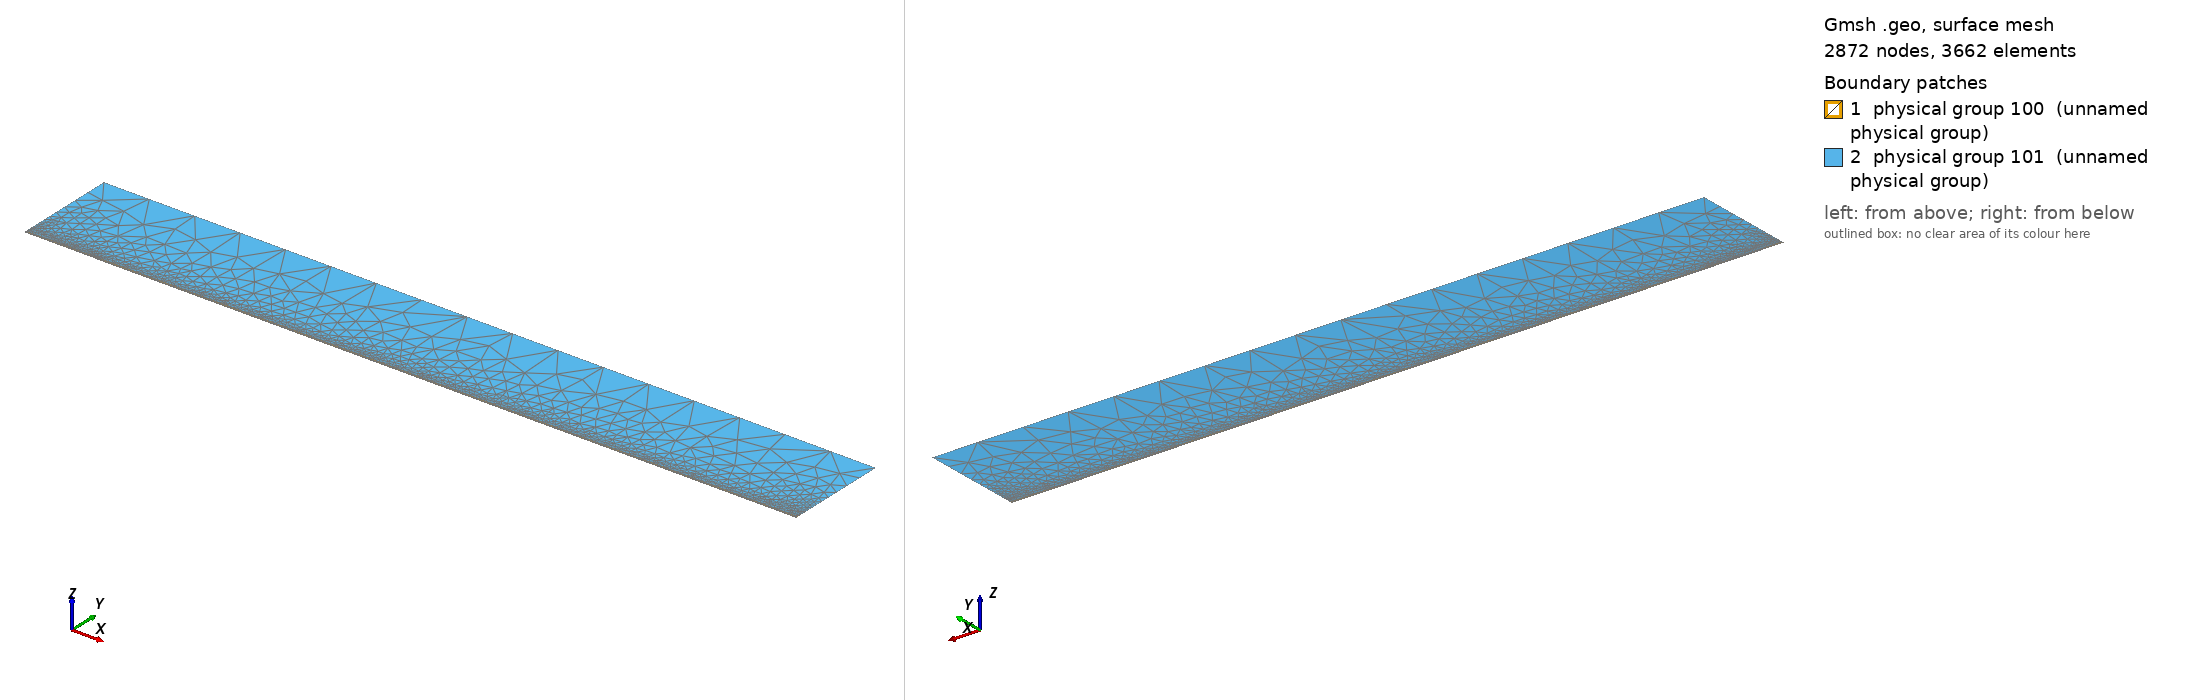

Gmsh geometry script, surface-meshed: 2872 nodes, 3662 surface elements. Boundary patches (legend numbers): 1 physical group 100 (unnamed physical group), 2 physical group 101 (unnamed physical group). Left view from above one corner, right view from below the opposite corner. Legend entries are the model's physical surfaces. The drawing asked Gmsh for element sizes between 1% and 20% of the model's largest extent; the script's own settings can give other sizes.

=== mesh.geo (drawn) ===
// Macro parameters
deltaStar = 1;
D = 0.5 * deltaStar; // depth of the gap 
W = 15 * deltaStar; // width of the gap
r = 16; // length of non-constant quads upstream and downstream of the gap
s = 8; // length of non-constant quads left and right inside the gap
BL = 0.25 * deltaStar; // height of the second layer of quad elements
BL_upper = 3.5 * deltaStar; // height of the third layer of quad elements
x0 = 100 * deltaStar; // x distance from inflow to gap
lengthOutflow = 1000 * deltaStar; // length after the gap
x3 = W + lengthOutflow; // last point of the domain
height = 150 * deltaStar; // height of the triangular region
triagHeightRegion_inflow = height - BL - BL_upper; // height of the triangular region
triad_eps = 2 * deltaStar;

// Micro parameters
dx = 0.2; // dx of square elements near the leading and trailing edge of the gap (most resolution-demanding points in the domain)
dy = 1.25 * dx; 
size_triag_v_top = 64; // size of the elements in the upper triangular region
size_quads_v_downstream = 5; 

// All the value below are between 0 and 1. =1  means the elements are all equal in size. Avoid using values very close to 1, because we dividing by log(p) in the formula.
dy_in_v_right = 1.5; // heighest quad in the upper layer of quads, in the right part of the gap
dy_in_v_left = 1.75; // heighest quad in the upper layer of quads, in the left part of the gap

// fit (check the file scripts/fit_gmsh.py for more details)
p_in_v_left = 1.0335663036230878 - 1.0234149444433507/(W - 0.8098798097181781)^0.5991729377115732; // densitiy concentration of elements inside the gap, vertically, near the left wall.
p_in_v_right = 1.008073572191136 - 1.1471875292840257/(W - 1.2941255994826328)^0.7890392764815325; // densitiy concentration of elements inside the gap, vertically, near the right wall.
p_in_h_bottom = 0.9; // densitiy concentration of elements inside the gap, horizontally. 
p_in_h_top = 0.9; // densitiy concentration of elements inside the gap, horizontally. 

p_out_h = 0.5; // densitiy concentration of elements outside the gap, horizontally.
p_out_h_upper = 0.8; // densitiy concentration of elements outside the gap, horizontally on the upper layer of quads
p_out_v_inflow_dense = 0.8; // densitiy concentration of elements outside the gap, vertically, near the inflow and the gap
p_out_v_inflow_sparse = 0.99; // densitiy concentration of elements outside the gap, vertically, near the inflow and far from the gap
p_out_v_outflow = 1; // densitiy concentration of elements outside the gap, vertically, near the outflow and the gap
p_triag_h_inflow = 0.8; // densitiy concentration of elements in the triangular region of the domain, horizontally.
p_triag_h_outflow = p_triag_h_inflow; // densitiy concentration of elements in the triangular region of the domain, horizontally.

enlarge_triag_inflow = 1.1; // heigher the value, larger the elements in the triangular region near the inflow
enlarge_triag_outflow = 1.1; // heigher the value, larger the elements in the triangular region near the outflow

// Automated parameters 
a_in_v_right = dx / (W / 2);
a_in_v_left = dx / (W / 2);
a_in_h_bottom = dy / (D / 2);
a_in_h_top = dx / (D / 2);
a_out_h = dx / BL;
a_out_v_inflow_dense = dx / r;
a_out_v_outflow_dense = dx / r;

// for the derivation of the formula, see file 20250123_gmshFormula.md in the docs folder
N_in_v_right = Ceil( Log (a_in_v_right / (1 - p_in_v_right + a_in_v_right * p_in_v_right)) / Log(p_in_v_right) );
N_in_v_left = Ceil( Log (a_in_v_left / (1 - p_in_v_left + a_in_v_left * p_in_v_left)) / Log(p_in_v_left) );
N_in_h_bottom = Ceil( Log (a_in_h_bottom / (1 - p_in_h_bottom + a_in_h_bottom * p_in_h_bottom)) / Log(p_in_h_bottom) );
N_in_h_top = Ceil( Log (a_in_h_top / (1 - p_in_h_top + a_in_h_top * p_in_h_top)) / Log(p_in_h_top) );
N_out_h = Ceil( Log (a_out_h / (1 - p_out_h + a_out_h * p_out_h)) / Log(p_out_h) ) + 1; // + 1 is to correct the fact that the distance is too small to properly approximate the dx length
N_out_v_inflow_dense = Ceil( Log (a_out_v_inflow_dense / (1 - p_out_v_inflow_dense + a_out_v_inflow_dense * p_out_v_inflow_dense)) / Log(p_out_v_inflow_dense) );

p_for_a_out_v_inflow_sparse_computation = p_out_v_inflow_dense;
a_out_v_inflow_sparse = r / (x0 - r) * (1 - p_for_a_out_v_inflow_sparse_computation) / (1 - p_for_a_out_v_inflow_sparse_computation^(N_out_v_inflow_dense + 1));
N_out_v_inflow_sparse = Ceil( Log(a_out_v_inflow_sparse / (1 - p_out_v_inflow_sparse + a_out_v_inflow_sparse * p_out_v_inflow_sparse)) / Log(p_out_v_inflow_sparse) );

N_out_v_outflow = Ceil( (x3 -W/2 - triad_eps) / size_quads_v_downstream );

// second layer of quads
a_out_h_upper = (BL) / (BL_upper) * (1 - p_out_h) / (1 - p_out_h^(N_out_h + 1));
N_out_h_upper = Ceil( Log(a_out_h_upper / (1 - p_out_h_upper + a_out_h_upper * p_out_h_upper)) / Log(p_out_h_upper) );

// ---------------------------
// for triangular region
// ---------------------------
a_triag_h_inflow = (BL_upper) / (triagHeightRegion_inflow) * (1 - p_out_h_upper) / (1 - p_out_h_upper^(N_out_h_upper + 1));
a_triag_h_outflow = a_triag_h_inflow;
N_triag_v_top = Ceil( (x3 + x0) / size_triag_v_top ); // we assume p_triag_v = 1, otherwise the formula is different
N_triag_h_inflow = Ceil( Log(a_triag_h_inflow / (1 - p_triag_h_inflow + a_triag_h_inflow * p_triag_h_inflow)) / Log(p_triag_h_inflow) );
N_triag_h_outflow = Ceil( Log(a_triag_h_outflow / (1 - p_triag_h_outflow + a_triag_h_outflow * p_triag_h_outflow)) / Log(p_triag_h_outflow) );
N_triag_h_inflow = Ceil( N_triag_h_inflow / enlarge_triag_inflow );
N_triag_h_outflow = Ceil( N_triag_h_outflow / enlarge_triag_outflow );

Point(1) = {-x0, 0, 0};
Point(2) = {0,0,0};
Point(3) = {0,-D,0};
Point(4) = {W/2+triad_eps,-D,0};
Point(5) = {W/2+triad_eps,BL+BL_upper,0};
Point(6) = {x3,0,0};
Point(8) = {x3,height,0};
Point(9) = {-x0,height,0};
Point(10) = {-x0,BL,0};
Point(11) = {0,BL,0};
Point(13) = {W/2,0,0};
Point(14) = {W/2,BL,0};
Point(15) = {0,-D/2,0};
Point(16) = {W/2,-D,0};
Point(18) = {-r,0,0};
Point(19) = {-r,BL,0};
Point(22) = {-x0,BL+BL_upper,0};
Point(23) = {-r,BL+BL_upper,0};
Point(25) = {x3,BL+BL_upper,0};
Point(26) = {0,BL+BL_upper,0};
Point(27) = {W/2,BL+BL_upper,0};
Point(28) = {W/2,-D/2,0};

Line(1) = {1,18};
Line(2) = {2,15};
Line(3) = {3,16};
Line(6) = {6,25};
Line(8) = {8,9};
Line(9) = {9,22};
Line(10) = {10,19};
Line(11) = {10,1};
Line(12) = {11,14};
Line(14) = {2,13};
Line(15) = {15,3};
Line(16) = {16,4};
Line(18) = {4,5};
Line(20) = {18,2};
Line(21) = {14,13};
Line(22) = {13,28};
Line(23) = {19,11};
Line(24) = {22,10};
Line(25) = {25,8};
Line(27) = {22,23};
Line(26) = {4,6};
Line(28) = {5,25};
Line(30) = {23,26};
Line(31) = {26,27};
Line(32) = {27,14};
Line(33) = {28,16};

// outer quads 1
Curve Loop(1) = {-21, -12, -23, -10, 11, 1, 20, 14};
Plane Surface(1) = {1};

// inside gap
Curve Loop(2) = {2, 15, 3, -33, -22, -14};
Plane Surface(2) = {2};

// triangular region
Curve Loop(3) = {25, 8, 9, 27, 30, 31,32,21,22,33,16,18,28};
Plane Surface(3) = {3};

// 3rd layer of quads
Curve Loop(4) = {-24, 27, 30, 31,32,-12,-23,-10};
Plane Surface(4) = {4};

// outer quads downstream
Curve Loop(5) = {18, 28,-6, -26};
Plane Surface(5) = {5};



// This defines the surfaces that will be meshed with quad elements
Transfinite Surface {1} = {14,13, 1, 10};
Transfinite Surface {2} = {3, 13, 16, 2}; // number '2' must match the number '2' of plane surface
Transfinite Surface {4} = {27, 14, 22, 10};
Transfinite Surface {5} = {25, 6, 4, 5};

Transfinite Curve {-14, -3, -12, -31} = N_in_v_left Using Progression p_in_v_left;

Transfinite Curve {15, 33} = N_in_h_bottom Using Progression p_in_h_bottom;
Transfinite Curve {-2, -22} = N_in_h_top Using Progression p_in_h_top;

Transfinite Curve {11, -21} = N_out_h Using Progression p_out_h;
Transfinite Curve {24, 32} = N_out_h_upper Using Progression p_out_h_upper;
Transfinite Curve {10, 1, 27} = N_out_v_inflow_sparse Using Progression p_out_v_inflow_sparse;
Transfinite Curve {20, 23, 30} = N_out_v_inflow_dense Using Progression p_out_v_inflow_dense;
Transfinite Curve {28, 26} = N_out_v_outflow Using Progression p_out_v_outflow;
Transfinite Curve {-18, -6} = N_out_h_upper Using Progression p_out_h_upper;

Recombine Surface {1, 2, 4, 5};

// for triangluar region
Transfinite Curve {8} = N_triag_v_top Using Progression 1;
Transfinite Curve {-25} = N_triag_h_outflow Using Progression p_triag_h_outflow;
Transfinite Curve {9} = N_triag_h_inflow Using Progression p_triag_h_inflow;


// defining boundary
Physical Curve(1) = {9,24,11}; // inlet
Physical Curve(2) = {25,6}; // outlet
Physical Curve(3) = {8}; // top
Physical Curve(4) = {1, 20, 2, 15, 3, 16, 26}; // wall


Physical Surface(100) = {1, 2, 4, 5};
Physical Surface(101) = {3};
